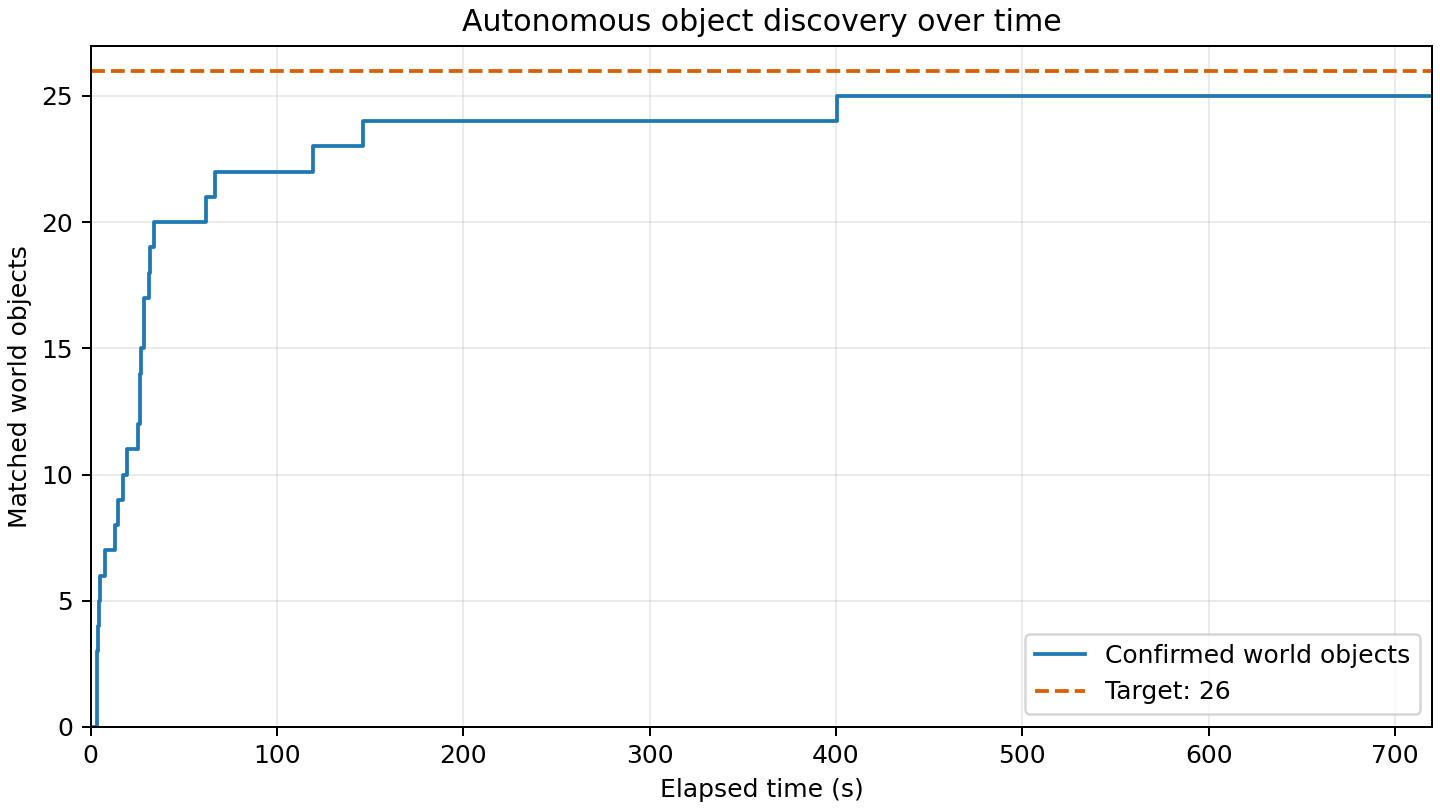

The file beside this chart, header and first rows:
elapsed_s, matched_world_objects
0.000, 0
3.174, 1
3.423, 2
3.527, 3
3.631, 4
4.406, 5
4.735, 6
7.915, 7
12.91, 8
14.89, 9
17.22, 10
19.46, 11
25.52, 12
26.18, 13
26.7, 14
27.14, 15
28.55, 16
28.65, 17
31.22, 18
31.83, 19
33.71, 20
62.12, 21
66.81, 22
119.1, 23
146, 24
400.4, 25
720.1, 25
